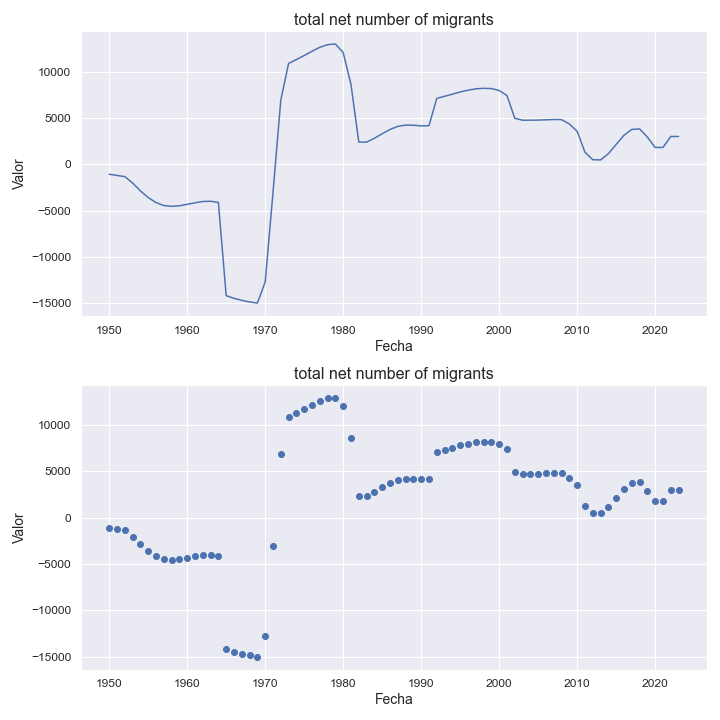

Data behind this chart, as committed beside it:
indicatorshortname, locationid, location, iso2, timeid, time, value
total net number of migrants, 72, botswana, bw, 1, 1950, -1078
total net number of migrants, 72, botswana, bw, 2, 1951, -1208
total net number of migrants, 72, botswana, bw, 3, 1952, -1334
total net number of migrants, 72, botswana, bw, 4, 1953, -2026
total net number of migrants, 72, botswana, bw, 5, 1954, -2874
total net number of migrants, 72, botswana, bw, 6, 1955, -3594
total net number of migrants, 72, botswana, bw, 7, 1956, -4136
total net number of migrants, 72, botswana, bw, 8, 1957, -4459
total net number of migrants, 72, botswana, bw, 9, 1958, -4548
total net number of migrants, 72, botswana, bw, 10, 1959, -4484
total net number of migrants, 72, botswana, bw, 11, 1960, -4329
total net number of migrants, 72, botswana, bw, 12, 1961, -4162
total net number of migrants, 72, botswana, bw, 13, 1962, -4026
total net number of migrants, 72, botswana, bw, 14, 1963, -3998
total net number of migrants, 72, botswana, bw, 15, 1964, -4123
total net number of migrants, 72, botswana, bw, 16, 1965, -14195
total net number of migrants, 72, botswana, bw, 17, 1966, -14483
total net number of migrants, 72, botswana, bw, 18, 1967, -14700
total net number of migrants, 72, botswana, bw, 19, 1968, -14874
total net number of migrants, 72, botswana, bw, 20, 1969, -14995
total net number of migrants, 72, botswana, bw, 21, 1970, -12728
total net number of migrants, 72, botswana, bw, 22, 1971, -3088
total net number of migrants, 72, botswana, bw, 23, 1972, 6914
total net number of migrants, 72, botswana, bw, 24, 1973, 10892
total net number of migrants, 72, botswana, bw, 25, 1974, 11307
total net number of migrants, 72, botswana, bw, 26, 1975, 11741
total net number of migrants, 72, botswana, bw, 27, 1976, 12202
total net number of migrants, 72, botswana, bw, 28, 1977, 12631
total net number of migrants, 72, botswana, bw, 29, 1978, 12920
total net number of migrants, 72, botswana, bw, 30, 1979, 12991
total net number of migrants, 72, botswana, bw, 31, 1980, 12064
total net number of migrants, 72, botswana, bw, 32, 1981, 8632
total net number of migrants, 72, botswana, bw, 33, 1982, 2402
total net number of migrants, 72, botswana, bw, 34, 1983, 2387
total net number of migrants, 72, botswana, bw, 35, 1984, 2805
total net number of migrants, 72, botswana, bw, 36, 1985, 3298
total net number of migrants, 72, botswana, bw, 37, 1986, 3755
total net number of migrants, 72, botswana, bw, 38, 1987, 4088
total net number of migrants, 72, botswana, bw, 39, 1988, 4231
total net number of migrants, 72, botswana, bw, 40, 1989, 4219
total net number of migrants, 72, botswana, bw, 41, 1990, 4144
total net number of migrants, 72, botswana, bw, 42, 1991, 4166
total net number of migrants, 72, botswana, bw, 43, 1992, 7113
total net number of migrants, 72, botswana, bw, 44, 1993, 7343
total net number of migrants, 72, botswana, bw, 45, 1994, 7567
total net number of migrants, 72, botswana, bw, 46, 1995, 7808
total net number of migrants, 72, botswana, bw, 47, 1996, 7999
total net number of migrants, 72, botswana, bw, 48, 1997, 8146
total net number of migrants, 72, botswana, bw, 49, 1998, 8203
total net number of migrants, 72, botswana, bw, 50, 1999, 8177
total net number of migrants, 72, botswana, bw, 51, 2000, 7970
total net number of migrants, 72, botswana, bw, 52, 2001, 7418
total net number of migrants, 72, botswana, bw, 53, 2002, 4964
total net number of migrants, 72, botswana, bw, 54, 2003, 4758
total net number of migrants, 72, botswana, bw, 55, 2004, 4758
total net number of migrants, 72, botswana, bw, 56, 2005, 4771
total net number of migrants, 72, botswana, bw, 57, 2006, 4798
total net number of migrants, 72, botswana, bw, 58, 2007, 4834
total net number of migrants, 72, botswana, bw, 59, 2008, 4820
total net number of migrants, 72, botswana, bw, 60, 2009, 4349
... 14 more rows
